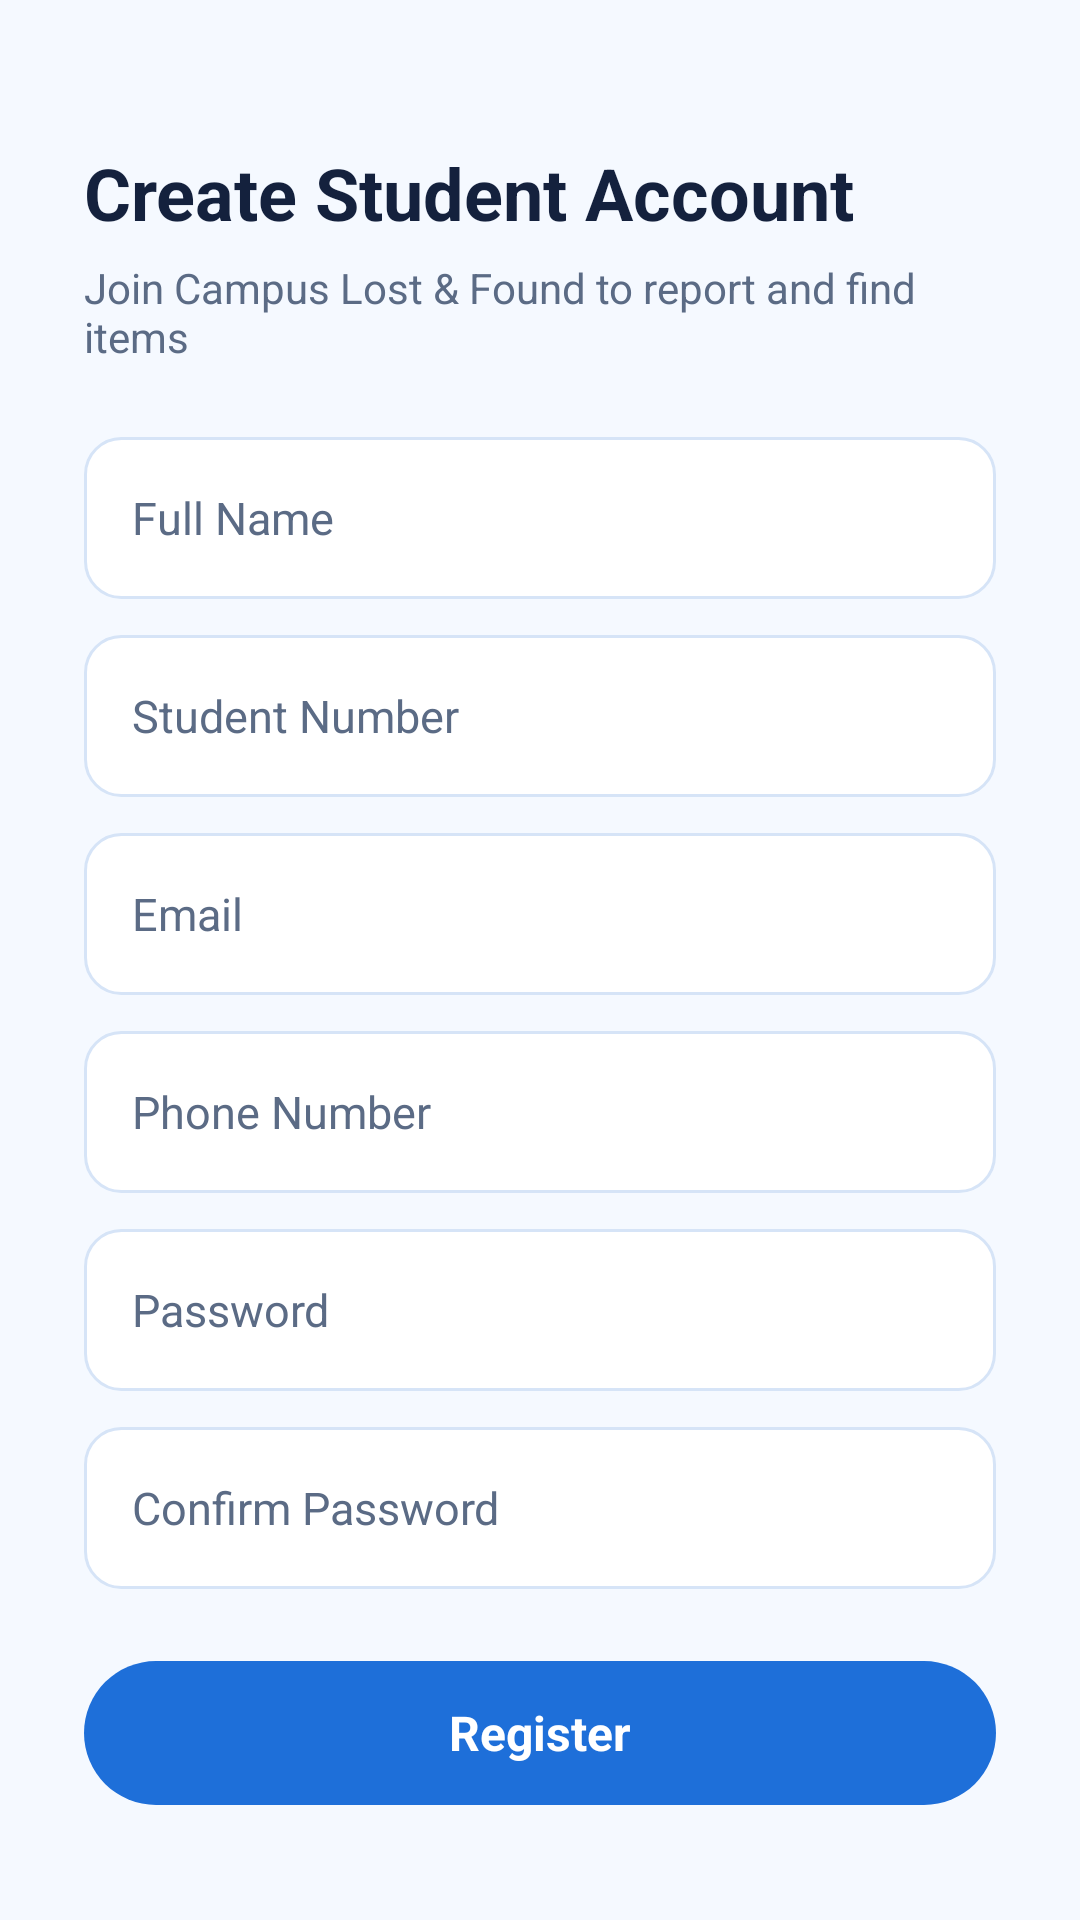

Reconstruct the res/layout file that produces this screen, plus the resources it refers to.
<!-- AndroidManifest.xml: application theme Theme.CampusLostFound -->
<!-- res/layout/activity_register.xml -->
<?xml version="1.0" encoding="utf-8"?>
<ScrollView xmlns:android="http://schemas.android.com/apk/res/android"
    android:layout_width="match_parent"
    android:layout_height="match_parent"
    android:background="@color/home_background">

    <LinearLayout
        android:orientation="vertical"
        android:padding="28dp"
        android:layout_width="match_parent"
        android:layout_height="wrap_content">

        <TextView
            android:text="Create Student Account"
            android:textSize="24sp"
            android:textStyle="bold"
            android:textColor="@color/brand_green_dark"
            android:layout_marginTop="20dp"
            android:layout_width="wrap_content"
            android:layout_height="wrap_content" />

        <TextView
            android:text="Join Campus Lost &amp; Found to report and find items"
            android:textSize="14sp"
            android:textColor="@color/text_secondary"
            android:layout_marginTop="6dp"
            android:layout_width="wrap_content"
            android:layout_height="wrap_content" />

        <EditText
            android:id="@+id/nameEditText"
            style="@style/InputRounded"
            android:hint="Full Name"
            android:inputType="textPersonName"
            android:layout_marginTop="24dp" />

        <EditText
            android:id="@+id/studentNumberEditText"
            style="@style/InputRounded"
            android:hint="Student Number"
            android:inputType="number"
            android:layout_marginTop="12dp" />

        <EditText
            android:id="@+id/registerEmailEditText"
            style="@style/InputRounded"
            android:hint="Email"
            android:inputType="textEmailAddress"
            android:layout_marginTop="12dp" />

        <EditText
            android:id="@+id/registerPhoneEditText"
            style="@style/InputRounded"
            android:hint="Phone Number"
            android:inputType="phone"
            android:layout_marginTop="12dp" />

        <EditText
            android:id="@+id/registerPasswordEditText"
            style="@style/InputRounded"
            android:hint="Password"
            android:inputType="textPassword"
            android:layout_marginTop="12dp" />

        <EditText
            android:id="@+id/registerConfirmPasswordEditText"
            style="@style/InputRounded"
            android:hint="Confirm Password"
            android:inputType="textPassword"
            android:layout_marginTop="12dp" />

        <Button
            android:id="@+id/registerSubmitButton"
            style="@style/ButtonFilled"
            android:text="Register"
            android:layout_marginTop="24dp"
            android:layout_width="match_parent"
            android:layout_height="wrap_content" />

    </LinearLayout>

</ScrollView>
<!-- resources referenced by this layout -->
<resources>
  <color name="brand_green_dark">#14213D</color>
  <color name="home_background">#F5F9FF</color>
  <color name="text_secondary">#5B6B85</color>
  <style name="ButtonFilled">
  
          <item name="android:layout_width">match_parent</item>
  
          <item name="android:layout_height">54dp</item>
  
          <item name="android:background">@drawable/bg_button_filled</item>
  
          <item name="android:textColor">@color/surface_white</item>
  
          <item name="android:textAllCaps">false</item>
  
          <item name="android:textSize">16sp</item>
  
          <item name="android:textStyle">bold</item>
  
          <item name="android:elevation">0dp</item>
  
          <item name="android:stateListAnimator">@null</item>
  
      </style>
  <style name="InputRounded">
  
          <item name="android:layout_width">match_parent</item>
  
          <item name="android:layout_height">54dp</item>
  
          <item name="android:background">@drawable/bg_input</item>
  
          <item name="android:paddingStart">16dp</item>
  
          <item name="android:paddingEnd">16dp</item>
  
          <item name="android:textColor">@color/text_primary</item>
  
          <item name="android:textColorHint">@color/text_secondary</item>
  
          <item name="android:textSize">15sp</item>
  
      </style>
  <!-- drawable bg_button_filled (drawable) -->
  <?xml version="1.0" encoding="utf-8"?>
  <shape xmlns:android="http://schemas.android.com/apk/res/android">
      <solid android:color="@color/brand_blue"/>
      <corners android:radius="27dp"/>
  </shape>
  <color name="surface_white">#FFFFFF</color>
  <!-- drawable bg_input (drawable) -->
  <?xml version="1.0" encoding="utf-8"?>
  <shape xmlns:android="http://schemas.android.com/apk/res/android">
      <solid android:color="@color/surface_white"/>
      <stroke android:width="1dp" android:color="@color/border_grey"/>
      <corners android:radius="12dp"/>
  </shape>
  <color name="text_primary">#14213D</color>
  <color name="brand_blue">#1E6FD9</color>
  <color name="brand_blue_dark">#1E6FD9</color>
  <color name="brand_sky_blue">#3B9CF0</color>
  <color name="brand_green_light">#E1ECFA</color>
  <color name="brand_green_pale">#EAF3FF</color>
  <color name="error_red">#D64545</color>
  <color name="surface_grey">#EAF3FF</color>
  <color name="border_grey">#D6E4F7</color>
</resources>
